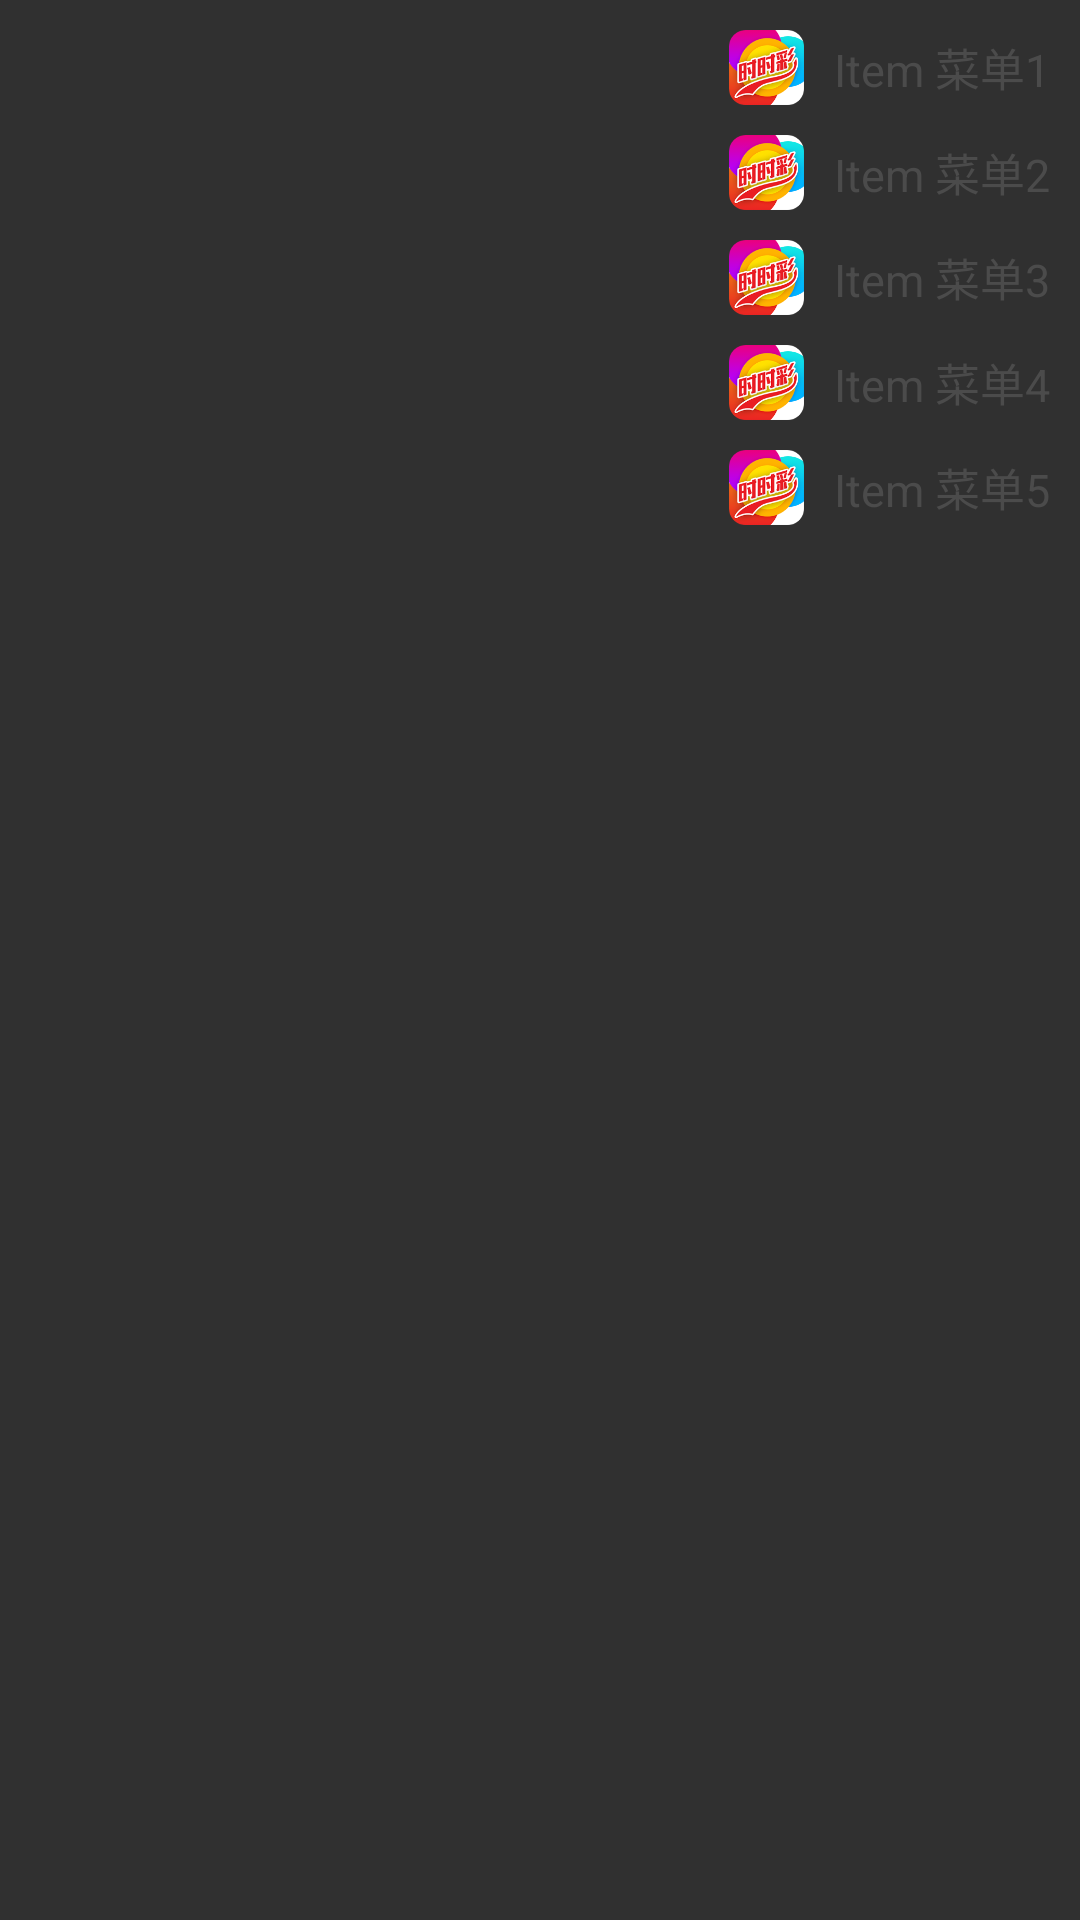

Reconstruct the res/layout file that produces this screen, plus the resources it refers to.
<!-- AndroidManifest.xml: application theme AppTheme -->
<!-- res/layout/pop_menu.xml -->
<?xml version="1.0" encoding="utf-8"?>
<LinearLayout xmlns:android="http://schemas.android.com/apk/res/android"
    android:layout_width="match_parent"
    android:layout_height="match_parent"
    android:background="@drawable/menu_pop_bg"
    android:gravity="right"
    android:orientation="vertical"
    android:padding="10dp">
    <LinearLayout
        android:id="@+id/menu1"
        android:layout_width="wrap_content"
        android:layout_height="wrap_content"
        android:background="@drawable/selector_tv_tra"
        android:gravity="center"
        android:orientation="horizontal">

        <ImageView
            android:layout_width="25dp"
            android:layout_height="25dp"
            android:src="@mipmap/ic_launcher" />

        <TextView
            android:id="@+id/item_tv_1"
            android:layout_width="wrap_content"
            android:layout_height="wrap_content"
            android:layout_marginLeft="10dp"
            android:text="Item 菜单1"
            android:textSize="@dimen/text_default_size"
            android:textColor="@color/text_default_color"
            />
    </LinearLayout>

    <LinearLayout
        android:id="@+id/menu2"
        android:layout_width="wrap_content"
        android:layout_height="wrap_content"
        android:background="@drawable/selector_tv_tra"
        android:layout_marginTop="10dp"
        android:gravity="center"
        android:orientation="horizontal">

        <ImageView
            android:layout_width="25dp"
            android:layout_height="25dp"
            android:src="@mipmap/ic_launcher" />

        <TextView
            android:id="@+id/item_tv_2"
            android:layout_width="wrap_content"
            android:layout_height="wrap_content"
            android:layout_marginLeft="10dp"
            android:text="Item 菜单2"
            android:textColor="@color/text_default_color"
            android:textSize="@dimen/text_default_size"
          />
    </LinearLayout>

    <LinearLayout
        android:id="@+id/menu3"
        android:layout_width="wrap_content"
        android:layout_height="wrap_content"
        android:background="@drawable/selector_tv_tra"
        android:layout_marginTop="10dp"
        android:gravity="center"
        android:orientation="horizontal">

        <ImageView
            android:layout_width="25dp"
            android:layout_height="25dp"
            android:src="@mipmap/ic_launcher" />

        <TextView
            android:id="@+id/item_tv_3"
            android:layout_width="wrap_content"
            android:layout_height="wrap_content"
            android:layout_marginLeft="10dp"
            android:text="Item 菜单3"
            android:textColor="@color/text_default_color"
            android:textSize="@dimen/text_default_size"
            />
    </LinearLayout>

    <LinearLayout
        android:id="@+id/menu4"
        android:layout_width="wrap_content"
        android:layout_height="wrap_content"
        android:layout_marginTop="10dp"
        android:background="@drawable/selector_tv_tra"
        android:gravity="center"
        android:orientation="horizontal">

        <ImageView
            android:layout_width="25dp"
            android:layout_height="25dp"
            android:src="@mipmap/ic_launcher" />

        <TextView
            android:id="@+id/item_tv_4"
            android:layout_width="wrap_content"
            android:layout_height="wrap_content"
            android:layout_marginLeft="10dp"
            android:text="Item 菜单4"
            android:textColor="@color/text_default_color"
            android:textSize="@dimen/text_default_size"
            />
    </LinearLayout>

    <LinearLayout
        android:id="@+id/menu5"
        android:layout_width="wrap_content"
        android:layout_height="wrap_content"
        android:layout_marginTop="10dp"
        android:background="@drawable/selector_tv_tra"
        android:gravity="center"
        android:orientation="horizontal">

        <ImageView
            android:layout_width="25dp"
            android:layout_height="25dp"
            android:src="@mipmap/ic_launcher" />

        <TextView
            android:id="@+id/item_tv_5"
            android:layout_width="wrap_content"
            android:layout_height="wrap_content"
            android:layout_marginLeft="10dp"
            android:text="Item 菜单5"
            android:textColor="@color/text_default_color"
            android:textSize="@dimen/text_default_size"
            />
    </LinearLayout>
</LinearLayout>
<!-- resources referenced by this layout -->
<resources>
  <color name="text_default_color">#4b4b4b</color>
  <dimen name="text_default_size">15sp</dimen>
  <!-- drawable selector_tv_tra (drawable) -->
  <?xml version="1.0" encoding="utf-8"?>
  <selector xmlns:android="http://schemas.android.com/apk/res/android">
      <item android:drawable="@drawable/shape_tra_press" android:state_selected="true" />
      <item android:drawable="@drawable/shape_tra_press" android:state_pressed="true" />
      <item android:drawable="@drawable/shape_tra_press" android:state_focused="true" />
      <item android:drawable="@drawable/shape_tra_press" android:state_checked="true" />
      <item android:drawable="@drawable/shape_tv_normal" />
  </selector>
  <!-- mipmap ic_launcher: png bitmap (drawable-hdpi, 9492 bytes) -->
  <style name="AppTheme" parent="AppTheme.Base" />
  <!-- drawable shape_tv_normal (drawable) -->
  <?xml version="1.0" encoding="utf-8"?>
  <shape xmlns:android="http://schemas.android.com/apk/res/android">
      
      <solid android:color="@color/white"/>
      
  </shape>
  <style name="AppTheme.Base" parent="Theme.AppCompat">
          <item name="colorPrimary">@color/colorPrimary</item>
          <item name="colorPrimaryDark">@color/colorPrimaryDark</item>
          <item name="windowNoTitle">true</item>
          <item name="windowActionBar">false</item>
          <item name="drawerArrowStyle">@style/DrawerArrowStyle</item>
  
      </style>
  <color name="white">#FFF</color>
  <color name="colorPrimary">@color/material_deep_teal_500</color>
  <color name="colorPrimaryDark">@color/material_deep_teal_500</color>
  <style name="DrawerArrowStyle" parent="Widget.AppCompat.DrawerArrowToggle">
          <item name="spinBars">true</item>
          <item name="color">@android:color/white</item>
      </style>
</resources>
